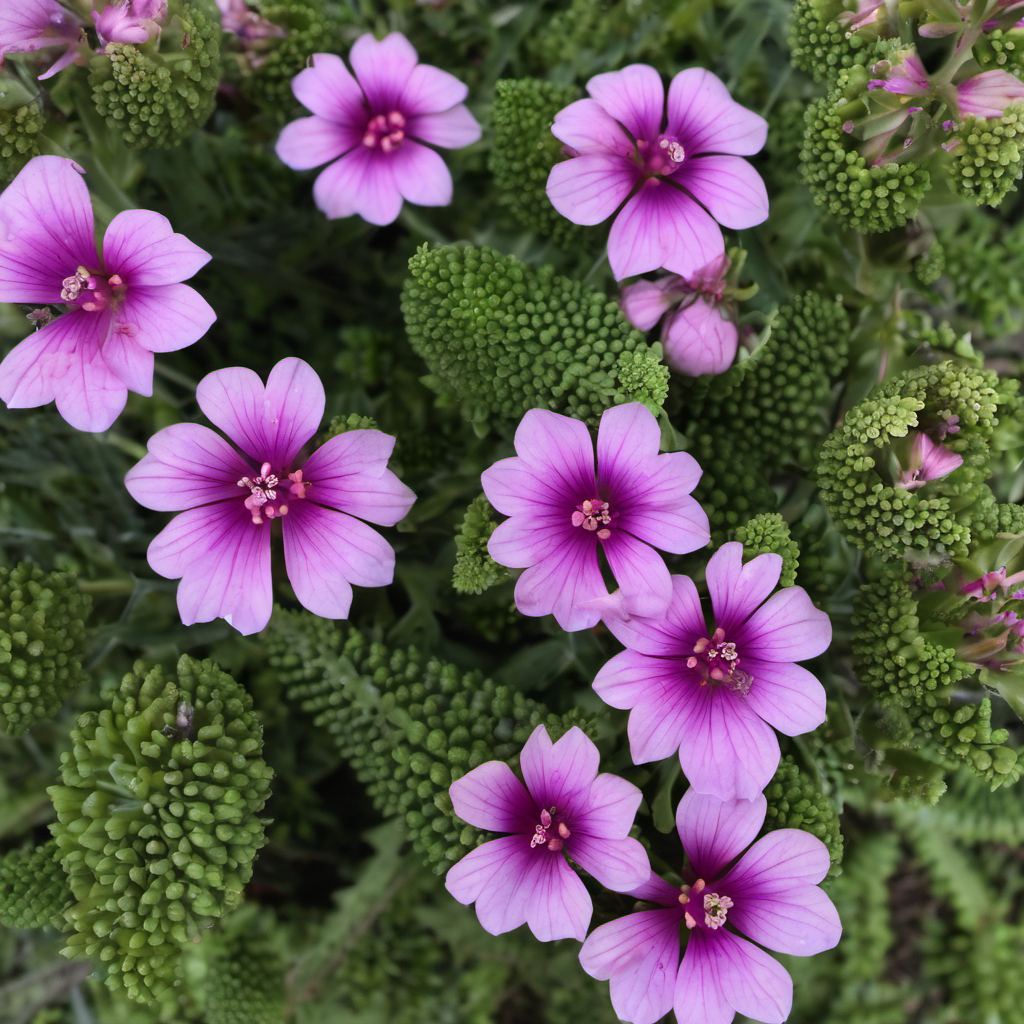
Generation parameters embedded in this image by AUTOMATIC1111 Stable Diffusion web UI or a fork of it (Forge, ...) (PNG 'parameters' text chunk):
photo of plant with (flowers:1.5)
Negative prompt: anime,cartoon,painting
Steps: 30, Sampler: DPM++ 2M Karras, CFG scale: 7, Seed: 3436283722, Size: 1024x1024, Model hash: 31e35c80fc, Model: sd_xl_base_1.0, Version: v1.7.0